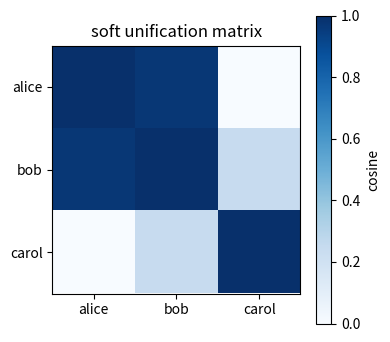
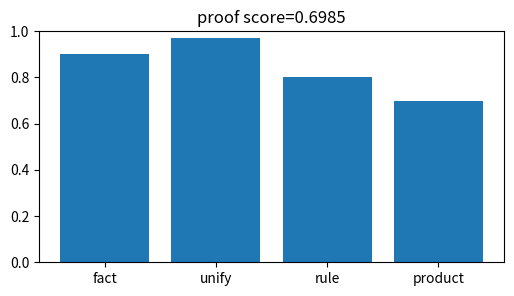
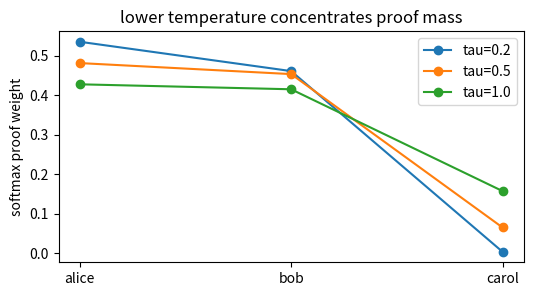
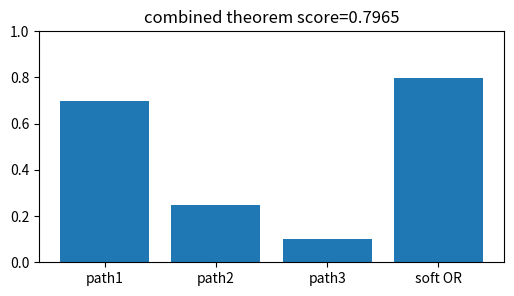
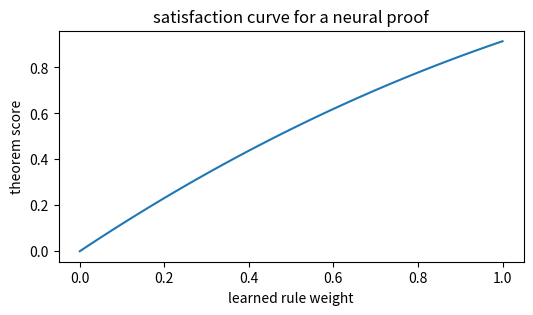

Generate these figures, in order, with matplotlib:
import numpy as np, matplotlib.pyplot as plt, math, itertools
np.random.seed(0)
def sigmoid(z): return 1/(1+np.exp(-z))
def bce(p,y):
    p=np.clip(np.asarray(p,dtype=float),1e-9,1-1e-9)
    y=np.asarray(y,dtype=float)
    return -(y*np.log(p)+(1-y)*np.log(1-p))
print('setup ok')

# 1) soft unification scores symbols by embedding cosine similarity
names=['alice','bob','carol']; E=np.array([[1.,0.],[0.8,0.2],[0.,1.]]); E=E/np.linalg.norm(E,axis=1,keepdims=True); S=E@E.T
plt.figure(figsize=(4,4)); plt.imshow(S,vmin=0,vmax=1,cmap='Blues'); plt.colorbar(label='cosine'); plt.xticks(range(3),names); plt.yticks(range(3),names); plt.title('soft unification matrix')
assert abs(float(S[0,1])-0.9701425001453318)<1e-12

# 2) a proof path score multiplies fact confidence and unification confidence
fact_conf=0.9; unify=float(S[0,1]); rule_conf=0.8; proof_score=fact_conf*unify*rule_conf
plt.figure(figsize=(6,3)); plt.bar(['fact','unify','rule','product'],[fact_conf,unify,rule_conf,proof_score]); plt.ylim(0,1); plt.title(f'proof score={proof_score:.4f}')
assert abs(proof_score-0.6985026001046389)<1e-12

# 3) temperature sharpens or softens which facts can unify
sims=np.array([S[0,0],S[0,1],S[0,2]]); temps=np.array([0.2,0.5,1.0]); weights=[]
for tau in temps:
    z=np.exp(sims/tau); weights.append(z/z.sum())
weights=np.array(weights)
plt.figure(figsize=(6,3)); [plt.plot(names,weights[i],'-o',label=f'tau={temps[i]}') for i in range(len(temps))]; plt.legend(); plt.ylabel('softmax proof weight'); plt.title('lower temperature concentrates proof mass')
assert weights[0,0]>weights[-1,0] and weights[-1,2]>weights[0,2]

# 4) competing proof paths combine by soft OR: 1-prod(1-score)
path_scores=np.array([0.6985026001046389,0.25,0.10]); combined=1-np.prod(1-path_scores)
plt.figure(figsize=(6,3)); plt.bar(['path1','path2','path3','soft OR'],list(path_scores)+[combined]); plt.ylim(0,1); plt.title(f'combined theorem score={combined:.4f}')
assert abs(float(combined)-0.7964892550706313)<1e-12

# 5) increasing a rule weight raises theorem satisfaction smoothly
ws=np.linspace(0,1,51); theorem=1-np.prod(1-(ws[:,None]*np.array([unify*0.9,0.25,0.10])),axis=1)
plt.figure(figsize=(6,3)); plt.plot(ws,theorem); plt.xlabel('learned rule weight'); plt.ylabel('theorem score'); plt.title('satisfaction curve for a neural proof')
assert theorem[-1]>theorem[25]>theorem[0]
